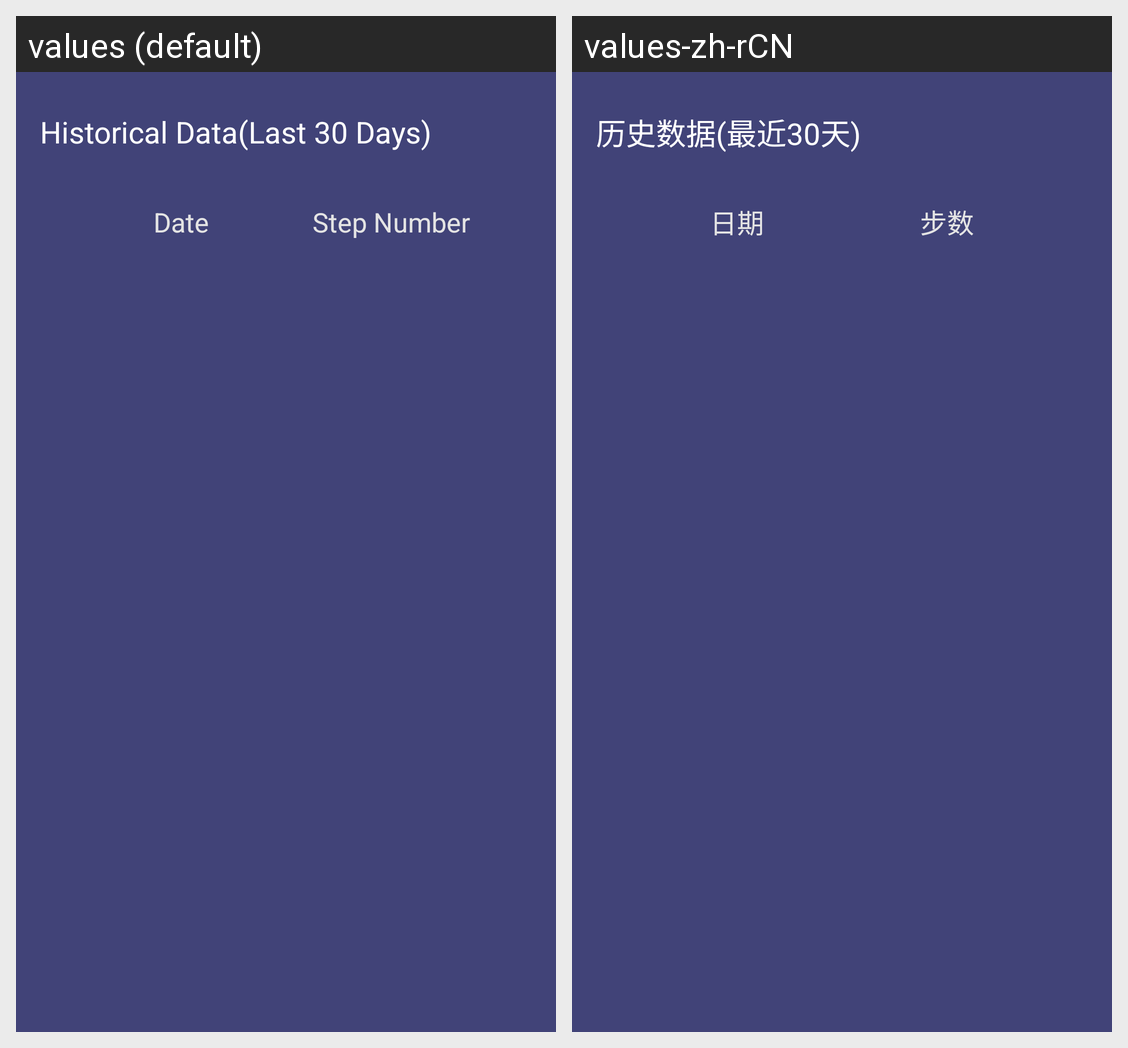

The same Android screen rendered under two of its app's locales, left to right. List the strings drawn on it with the default value and each locale's translation.
Android screen res/layout/activity_history_steps.xml rendered under 2 locales, left to right: values (default), values-zh-rCN. Device: Nexus 5 (rendered at 1080×1920; each locale shown at half size, 540×960, under a caption strip naming it); theme Theme.TransparentNavigationBar.
Strings drawn on this screen, with the default value and each locale's value (text and hints the layout hard-codes, and strings that could not be matched under every locale, appear in the picture but are not listed):

title_history
  values: Historical Data(Last 30 Days)
  values-zh-rCN: 历史数据(最近30天)

data_history
  values: Date
  values-zh-rCN: 日期

count_history
  values: Step Number
  values-zh-rCN: 步数
